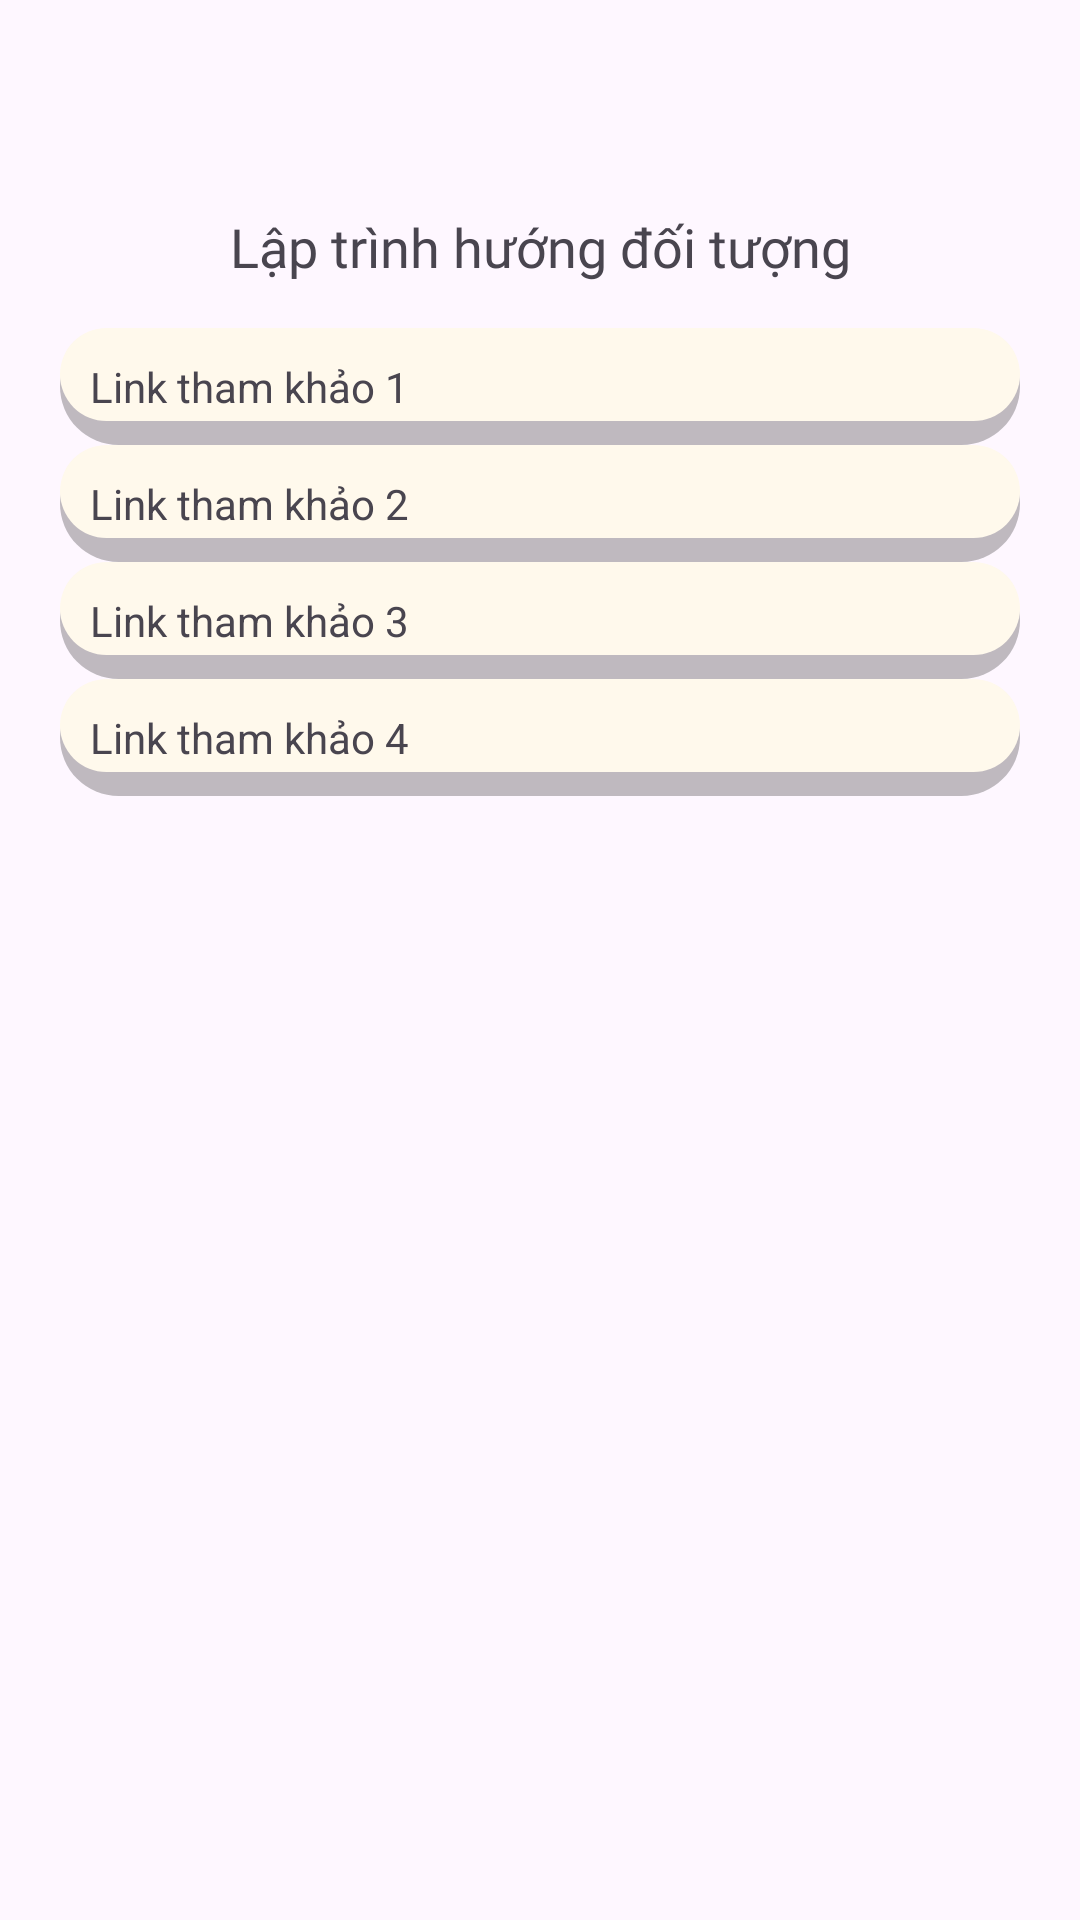

Layout XML and referenced resources for this Android screen:
<!-- AndroidManifest.xml: application theme Base.Theme.J1StudentConnect -->
<!-- res/layout/dialog_guide.xml -->
<?xml version="1.0" encoding="utf-8"?>
<LinearLayout xmlns:android="http://schemas.android.com/apk/res/android"
    xmlns:app="http://schemas.android.com/apk/res-auto"
    xmlns:tools="http://schemas.android.com/tools"
    android:id="@+id/layout_dialog_guide"
    android:layout_width="300dp"
    android:layout_height="400dp"
    android:layout_gravity="center"
    android:background="@drawable/callout"
    android:orientation="vertical"
    android:paddingTop="70dp"
    android:paddingBottom="70dp"
    android:paddingRight="20dp"
    android:paddingLeft="20dp">

    <TextView
        android:id="@+id/dialog_guide_title"
        android:layout_width="match_parent"
        android:layout_height="wrap_content"
        android:fontFamily="@font/roboto_bold"
        android:gravity="center"
        android:text="Lập trình hướng đối tượng"
        android:textSize="18sp" />

    <TextView
        android:id="@+id/link1_guide"
        android:padding="10dp"
        android:layout_marginTop="15dp"
        android:layout_width="match_parent"
        android:layout_height="wrap_content"
        android:text="Link tham khảo 1"
        android:background="@drawable/bg_dialog"/>
    <TextView
        android:id="@+id/link2_guide"
        android:padding="10dp"
        android:layout_width="match_parent"
        android:layout_height="wrap_content"
        android:text="Link tham khảo 2"
        android:background="@drawable/bg_dialog"/>
    <TextView
        android:id="@+id/link3_guide"
        android:padding="10dp"
        android:layout_width="match_parent"
        android:layout_height="wrap_content"
        android:text="Link tham khảo 3"
        android:background="@drawable/bg_dialog"/>
    <TextView
        android:id="@+id/link4_guide"
        android:padding="10dp"
        android:layout_width="match_parent"
        android:layout_height="wrap_content"
        android:text="Link tham khảo 4"
        android:background="@drawable/bg_dialog"/>

</LinearLayout>
<!-- resources referenced by this layout -->
<resources>
  <!-- drawable bg_dialog (drawable) -->
  <layer-list xmlns:android="http://schemas.android.com/apk/res/android">
      <item>
          <shape>
              <corners android:radius="20dp" />
              <solid android:color="#40000000" /> 
          </shape>
      </item>
  
      <item
          android:left="0dp"
          android:right="0dp"
          android:top="0dp"
          android:bottom="8dp"> 
          <shape>
              <corners android:radius="20dp" />
              <solid android:color="#FFF9EC" /> 
          </shape>
      </item>
  </layer-list>
  <style name="Base.Theme.J1StudentConnect" parent="Theme.Material3.DayNight.NoActionBar" />
</resources>
